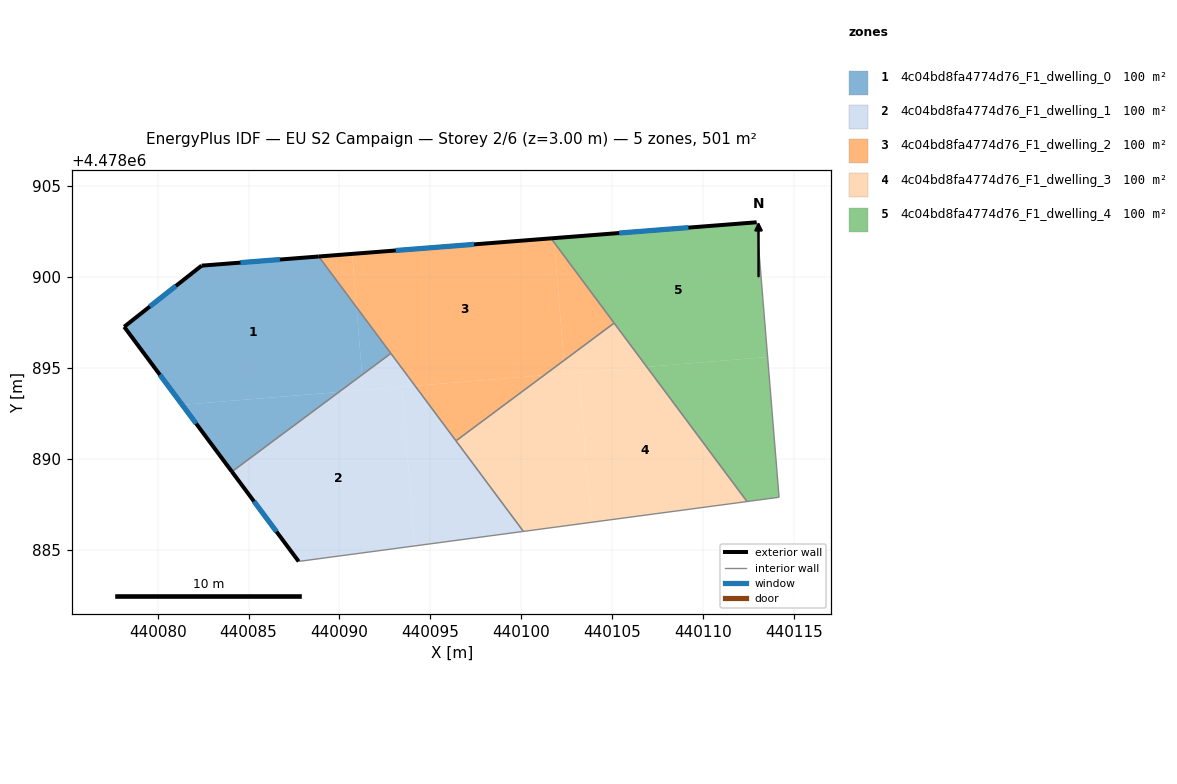
=== STOREY PLAN SPEC (per zone: floor XY polygon, exterior-wall plan segments, windows/doors) ===
zone 1: 4c04bd8fa4774d76_F1_dwelling_0  (100.1 m²)
  floor: (440089.97, 4478893.67) (440091.24, 4478894.62) (440090.94, 4478898.34) (440088.86, 4478901.13) (440082.41, 4478900.63) (440078.16, 4478897.26) (440081.35, 4478892.97)
  floor: (440089.97, 4478893.67) (440081.35, 4478892.97) (440084.08, 4478889.29)
  floor: (440092.83, 4478895.80) (440090.94, 4478898.34) (440091.24, 4478894.62)
  exterior wall: (440084.08, 4478889.29) – (440078.16, 4478897.26)  [9.9 m]
    window: (440082.12, 4478891.93) – (440080.12, 4478894.62)  [3.4 m²]
  exterior wall: (440078.16, 4478897.26) – (440082.41, 4478900.63)  [5.4 m]
    window: (440079.57, 4478898.38) – (440081.00, 4478899.51)  [1.8 m²]
  exterior wall: (440082.41, 4478900.63) – (440088.86, 4478901.13)  [6.5 m]
    window: (440084.55, 4478900.79) – (440086.72, 4478900.96)  [2.2 m²]
  interior walls: 2
zone 2: 4c04bd8fa4774d76_F1_dwelling_1  (100.1 m²)
  floor: (440094.14, 4478885.21) (440093.42, 4478893.96) (440089.97, 4478893.67) (440084.08, 4478889.29) (440087.75, 4478884.35)
  floor: (440100.12, 4478886.00) (440094.15, 4478894.02) (440093.42, 4478893.96) (440094.14, 4478885.21)
  floor: (440094.15, 4478894.02) (440092.83, 4478895.80) (440091.24, 4478894.62) (440091.31, 4478893.78)
  floor: (440091.31, 4478893.78) (440091.24, 4478894.62) (440089.97, 4478893.67)
  exterior wall: (440087.75, 4478884.35) – (440084.08, 4478889.29)  [6.2 m]
    window: (440086.54, 4478885.99) – (440085.30, 4478887.65)  [2.1 m²]
  interior walls: 4
zone 3: 4c04bd8fa4774d76_F1_dwelling_2  (100.1 m²)
  floor: (440101.25, 4478894.60) (440102.34, 4478895.41) (440101.82, 4478901.89) (440101.64, 4478902.13) (440090.70, 4478901.27) (440090.94, 4478898.34) (440094.15, 4478894.02)
  floor: (440090.94, 4478898.34) (440090.70, 4478901.27) (440088.86, 4478901.13)
  floor: (440105.11, 4478897.47) (440101.82, 4478901.89) (440102.34, 4478895.41)
  floor: (440101.25, 4478894.60) (440094.15, 4478894.02) (440096.41, 4478890.99)
  exterior wall: (440088.86, 4478901.13) – (440101.64, 4478902.13)  [12.8 m]
    window: (440093.10, 4478901.46) – (440097.40, 4478901.80)  [4.4 m²]
  interior walls: 4
zone 4: 4c04bd8fa4774d76_F1_dwelling_3  (100.1 m²)
  floor: (440103.85, 4478886.50) (440103.17, 4478894.75) (440101.25, 4478894.60) (440096.41, 4478890.99) (440100.12, 4478886.00)
  floor: (440112.42, 4478887.65) (440106.91, 4478895.06) (440103.17, 4478894.75) (440103.85, 4478886.50)
  floor: (440106.91, 4478895.06) (440105.11, 4478897.47) (440102.34, 4478895.41) (440102.40, 4478894.69)
  floor: (440102.40, 4478894.69) (440102.34, 4478895.41) (440101.25, 4478894.60)
  interior walls: 4
zone 5: 4c04bd8fa4774d76_F1_dwelling_4  (100.1 m²)
  floor: (440114.18, 4478887.88) (440113.55, 4478895.60) (440106.91, 4478895.06) (440112.42, 4478887.65)
  floor: (440113.55, 4478895.60) (440112.95, 4478903.01) (440101.79, 4478902.14) (440101.82, 4478901.89) (440106.91, 4478895.06)
  floor: (440101.82, 4478901.89) (440101.79, 4478902.14) (440101.64, 4478902.13)
  exterior wall: (440101.64, 4478902.13) – (440112.95, 4478903.01)  [11.3 m]
    window: (440105.39, 4478902.42) – (440109.20, 4478902.72)  [3.9 m²]
  interior walls: 4

=== DERIVED (storey summary) ===
Building: EU S2 Campaign
Storey: 2 of 6  (floor level z = 3.00 m)
Storey gross floor area: 500.5 m²
Zones on this storey: 5
  - 4c04bd8fa4774d76_F1_dwelling_0: floor 100.1 m²; exterior wall 21.8 m (65.5 m²); 3 window(s) 7.4 m²; WWR 11.4%
  - 4c04bd8fa4774d76_F1_dwelling_1: floor 100.1 m²; exterior wall 6.2 m (18.5 m²); 1 window(s) 2.1 m²; WWR 11.4%
  - 4c04bd8fa4774d76_F1_dwelling_2: floor 100.1 m²; exterior wall 12.8 m (38.5 m²); 1 window(s) 4.4 m²; WWR 11.4%
  - 4c04bd8fa4774d76_F1_dwelling_3: floor 100.1 m²
  - 4c04bd8fa4774d76_F1_dwelling_4: floor 100.1 m²; exterior wall 11.3 m (34.0 m²); 1 window(s) 3.9 m²; WWR 11.4%
Zone adjacency (shared interzone walls):
  - 4c04bd8fa4774d76_F1_dwelling_0 ↔ 4c04bd8fa4774d76_F1_dwelling_1
  - 4c04bd8fa4774d76_F1_dwelling_0 ↔ 4c04bd8fa4774d76_F1_dwelling_2
  - 4c04bd8fa4774d76_F1_dwelling_1 ↔ 4c04bd8fa4774d76_F1_dwelling_2
  - 4c04bd8fa4774d76_F1_dwelling_2 ↔ 4c04bd8fa4774d76_F1_dwelling_3
  - 4c04bd8fa4774d76_F1_dwelling_2 ↔ 4c04bd8fa4774d76_F1_dwelling_4
  - 4c04bd8fa4774d76_F1_dwelling_3 ↔ 4c04bd8fa4774d76_F1_dwelling_4